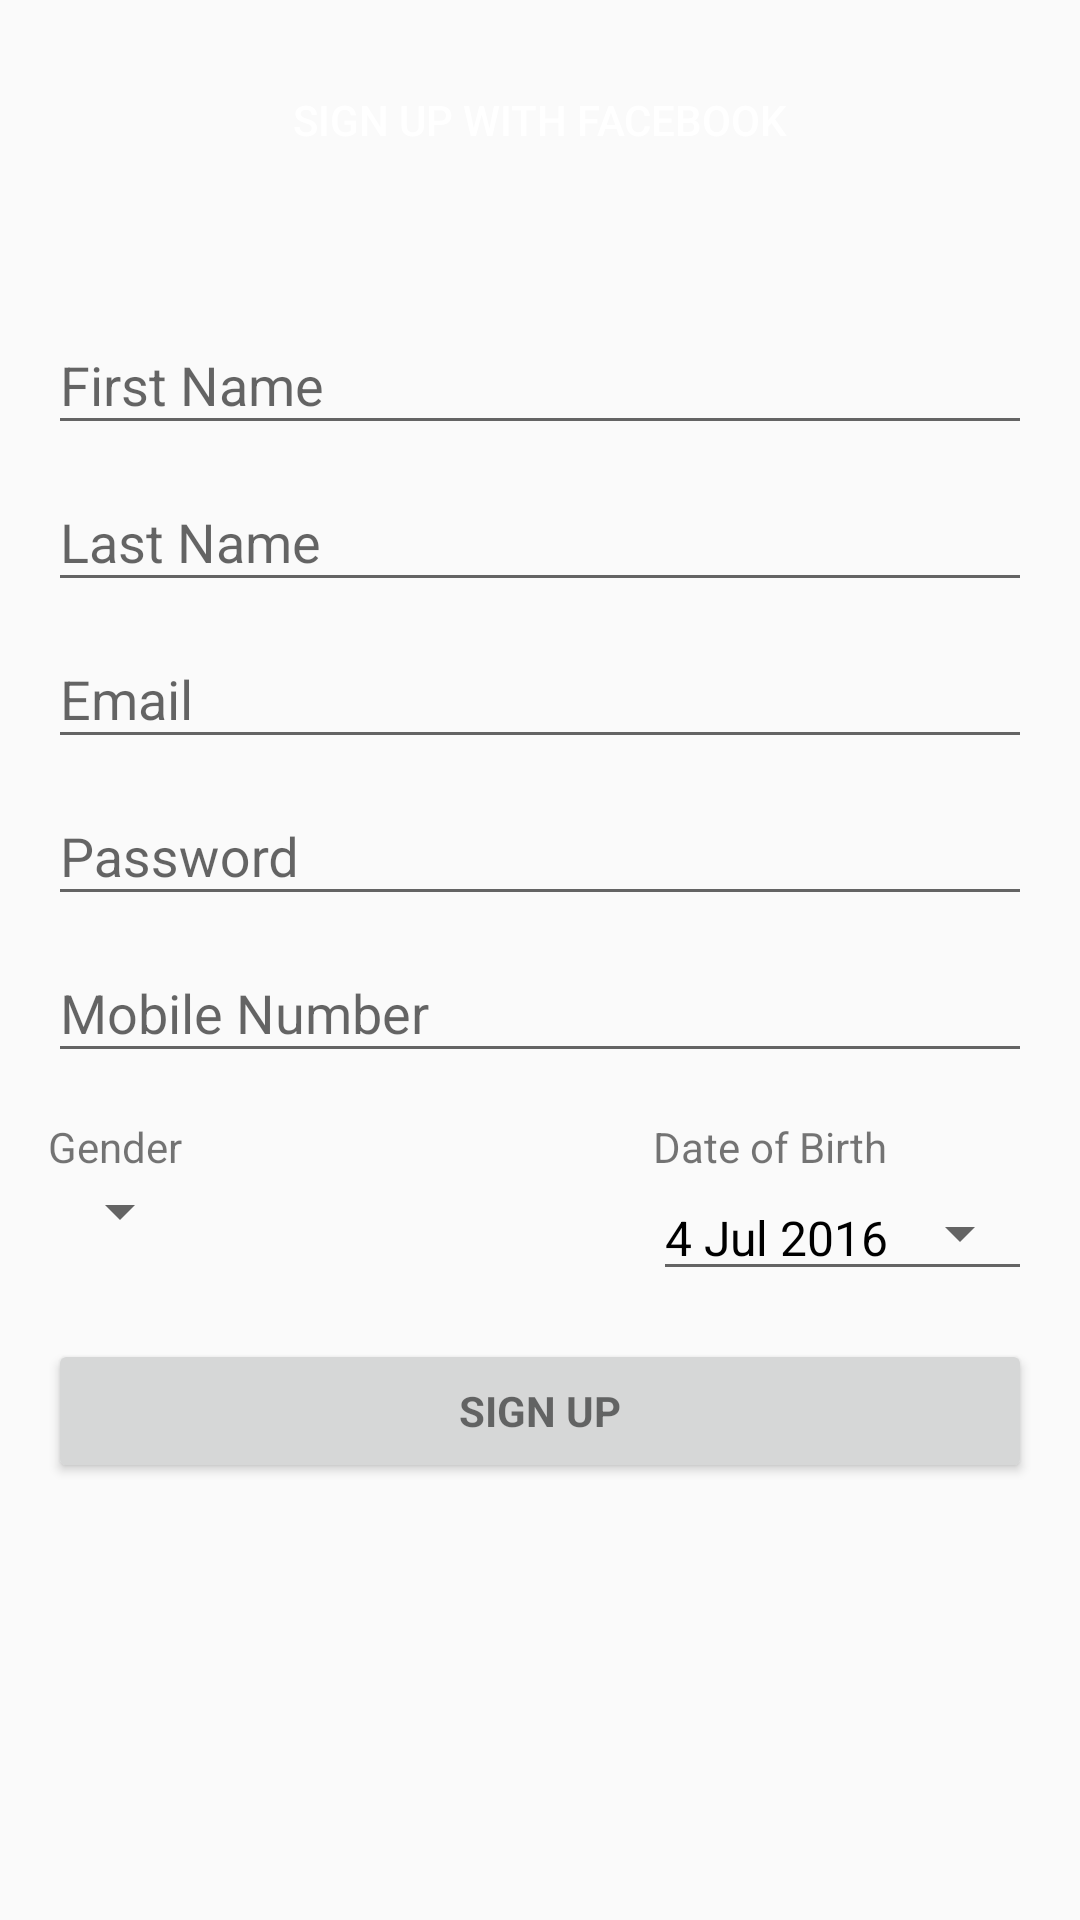

Android layout source for this screen:
<!-- AndroidManifest.xml: application theme AppTheme -->
<!-- res/layout/activity_sign_up.xml -->
<LinearLayout xmlns:android="http://schemas.android.com/apk/res/android"
    xmlns:tools="http://schemas.android.com/tools"
    android:layout_width="match_parent"
    android:layout_height="match_parent"
    android:gravity="center_horizontal"
    android:orientation="vertical"
    android:paddingBottom="@dimen/activity_vertical_margin"
    android:paddingLeft="@dimen/activity_horizontal_margin"
    android:paddingRight="@dimen/activity_horizontal_margin"
    android:paddingTop="@dimen/activity_vertical_margin"
    tools:context="droidsquad.voyage.activity.SignUpActivity">

    

    <ProgressBar
        android:id="@+id/signup_progress"
        style="?android:attr/progressBarStyleLarge"
        android:layout_width="wrap_content"
        android:layout_height="wrap_content"
        android:layout_marginBottom="8dp"
        android:visibility="gone" />

    <ScrollView
        android:id="@+id/signup_form"
        android:layout_width="match_parent"
        android:layout_height="match_parent">

        <LinearLayout
            android:id="@+id/email_signup_form"
            android:layout_width="match_parent"
            android:layout_height="wrap_content"
            android:orientation="vertical">

            <android.support.v7.widget.AppCompatButton
                android:layout_width="match_parent"
                android:layout_height="wrap_content"
                android:text="@string/label_sign_up_facebook"
                android:drawableLeft="@mipmap/ic_facebook_white_36dp"
                android:paddingLeft="@dimen/activity_horizontal_margin"
                android:paddingRight="@dimen/activity_horizontal_margin"
                android:layout_marginBottom="@dimen/activity_vertical_margin"
                android:textColor="@android:color/white"
                android:background="@color/com_facebook_button_background_color"
                android:id="@+id/sign_up_with_facebook_button" />

            <android.support.design.widget.TextInputLayout
                android:layout_width="match_parent"
                android:layout_height="wrap_content"
                android:layout_marginTop="@dimen/activity_vertical_margin">

                

                <EditText
                    android:id="@+id/signup_first_name"
                    android:layout_width="match_parent"
                    android:layout_height="wrap_content"
                    android:hint="@string/prompt_first_name"
                    android:inputType="textPersonName"
                    android:maxLines="1"
                    android:singleLine="true" />

            </android.support.design.widget.TextInputLayout>

            <android.support.design.widget.TextInputLayout
                android:layout_width="match_parent"
                android:layout_height="wrap_content">

                

                <EditText
                    android:id="@+id/signup_last_name"
                    android:layout_width="match_parent"
                    android:layout_height="wrap_content"
                    android:hint="@string/prompt_last_name"
                    android:inputType="textPersonName"
                    android:maxLines="1"
                    android:singleLine="true" />

            </android.support.design.widget.TextInputLayout>

            <android.support.design.widget.TextInputLayout
                android:layout_width="match_parent"
                android:layout_height="wrap_content">

                <AutoCompleteTextView
                    android:id="@+id/signup_email"
                    android:layout_width="match_parent"
                    android:layout_height="wrap_content"
                    android:hint="@string/prompt_email"
                    android:inputType="textEmailAddress"
                    android:maxLines="1"
                    android:singleLine="true" />

            </android.support.design.widget.TextInputLayout>

            <android.support.design.widget.TextInputLayout
                android:layout_width="match_parent"
                android:layout_height="wrap_content">

                

                <EditText
                    android:id="@+id/signup_password"
                    android:layout_width="match_parent"
                    android:layout_height="wrap_content"
                    android:hint="@string/prompt_password"
                    android:inputType="textPassword"
                    android:maxLines="1"
                    android:singleLine="true" />

            </android.support.design.widget.TextInputLayout>


            <android.support.design.widget.TextInputLayout
                android:layout_width="match_parent"
                android:layout_height="wrap_content">

                

                <EditText
                    android:id="@+id/signup_mobile"
                    android:layout_width="match_parent"
                    android:layout_height="wrap_content"
                    android:hint="@string/prompt_mobile_number"
                    android:inputType="phone"
                    android:maxLines="1"
                    android:singleLine="true" />

            </android.support.design.widget.TextInputLayout>

            <RelativeLayout
                android:orientation="horizontal"
                android:layout_width="match_parent"
                android:layout_height="match_parent"
                android:paddingTop="15dp">

                <LinearLayout
                    android:orientation="vertical"
                    android:layout_width="wrap_content"
                    android:layout_height="match_parent"
                    android:layout_alignParentLeft="true">

                    <TextView
                        android:layout_width="wrap_content"
                        android:layout_height="wrap_content"
                        android:text="@string/prompt_gender" />

                    <android.support.v7.widget.AppCompatSpinner
                        android:layout_width="wrap_content"
                        android:layout_height="match_parent"
                        android:id="@+id/signup_gender_spinner">

                    </android.support.v7.widget.AppCompatSpinner>
                </LinearLayout>

                <LinearLayout
                    android:orientation="vertical"
                    android:layout_width="wrap_content"
                    android:layout_height="match_parent"
                    android:layout_alignParentRight="true">

                    <TextView
                        android:layout_width="wrap_content"
                        android:layout_height="wrap_content"
                        android:text="@string/prompt_date_of_birth" />

                    <android.support.v7.widget.AppCompatTextView
                        android:layout_width="wrap_content"
                        android:layout_height="wrap_content"
                        android:text="4 Jul 2016"
                        style="@style/Widget.AppCompat.Spinner.Underlined"
                        android:id="@+id/choose_dob_textView"
                        android:textColor="#000000"
                        android:textSize="16sp" />

                </LinearLayout>

            </RelativeLayout>



            <Button
                android:id="@+id/signup_button"
                style="?android:textAppearanceSmall"
                android:layout_width="match_parent"
                android:layout_height="wrap_content"
                android:layout_marginTop="16dp"
                android:text="@string/action_signup"
                android:textStyle="bold" />

        </LinearLayout>
    </ScrollView>

</LinearLayout>
<!-- resources referenced by this layout -->
<resources>
  <dimen name="activity_horizontal_margin">16dp</dimen>
  <dimen name="activity_vertical_margin">16dp</dimen>
  <string name="action_signup">Sign Up</string>
  <string name="label_sign_up_facebook">Sign Up with Facebook</string>
  <string name="prompt_date_of_birth">Date of Birth</string>
  <string name="prompt_email">Email</string>
  <string name="prompt_first_name">First Name</string>
  <string name="prompt_gender">Gender</string>
  <string name="prompt_last_name">Last Name</string>
  <string name="prompt_mobile_number">Mobile Number</string>
  <string name="prompt_password">Password</string>
  <style name="AppTheme" parent="Theme.AppCompat.Light.DarkActionBar">
          
          <item name="colorPrimary">@color/colorPrimary</item>
          <item name="colorPrimaryDark">@color/colorPrimaryDark</item>
          <item name="colorAccent">@color/colorAccent</item>
      </style>
  <color name="colorPrimary">#3F51B5</color>
  <color name="colorPrimaryDark">#303F9F</color>
  <color name="colorAccent">#FF9800</color>
</resources>
